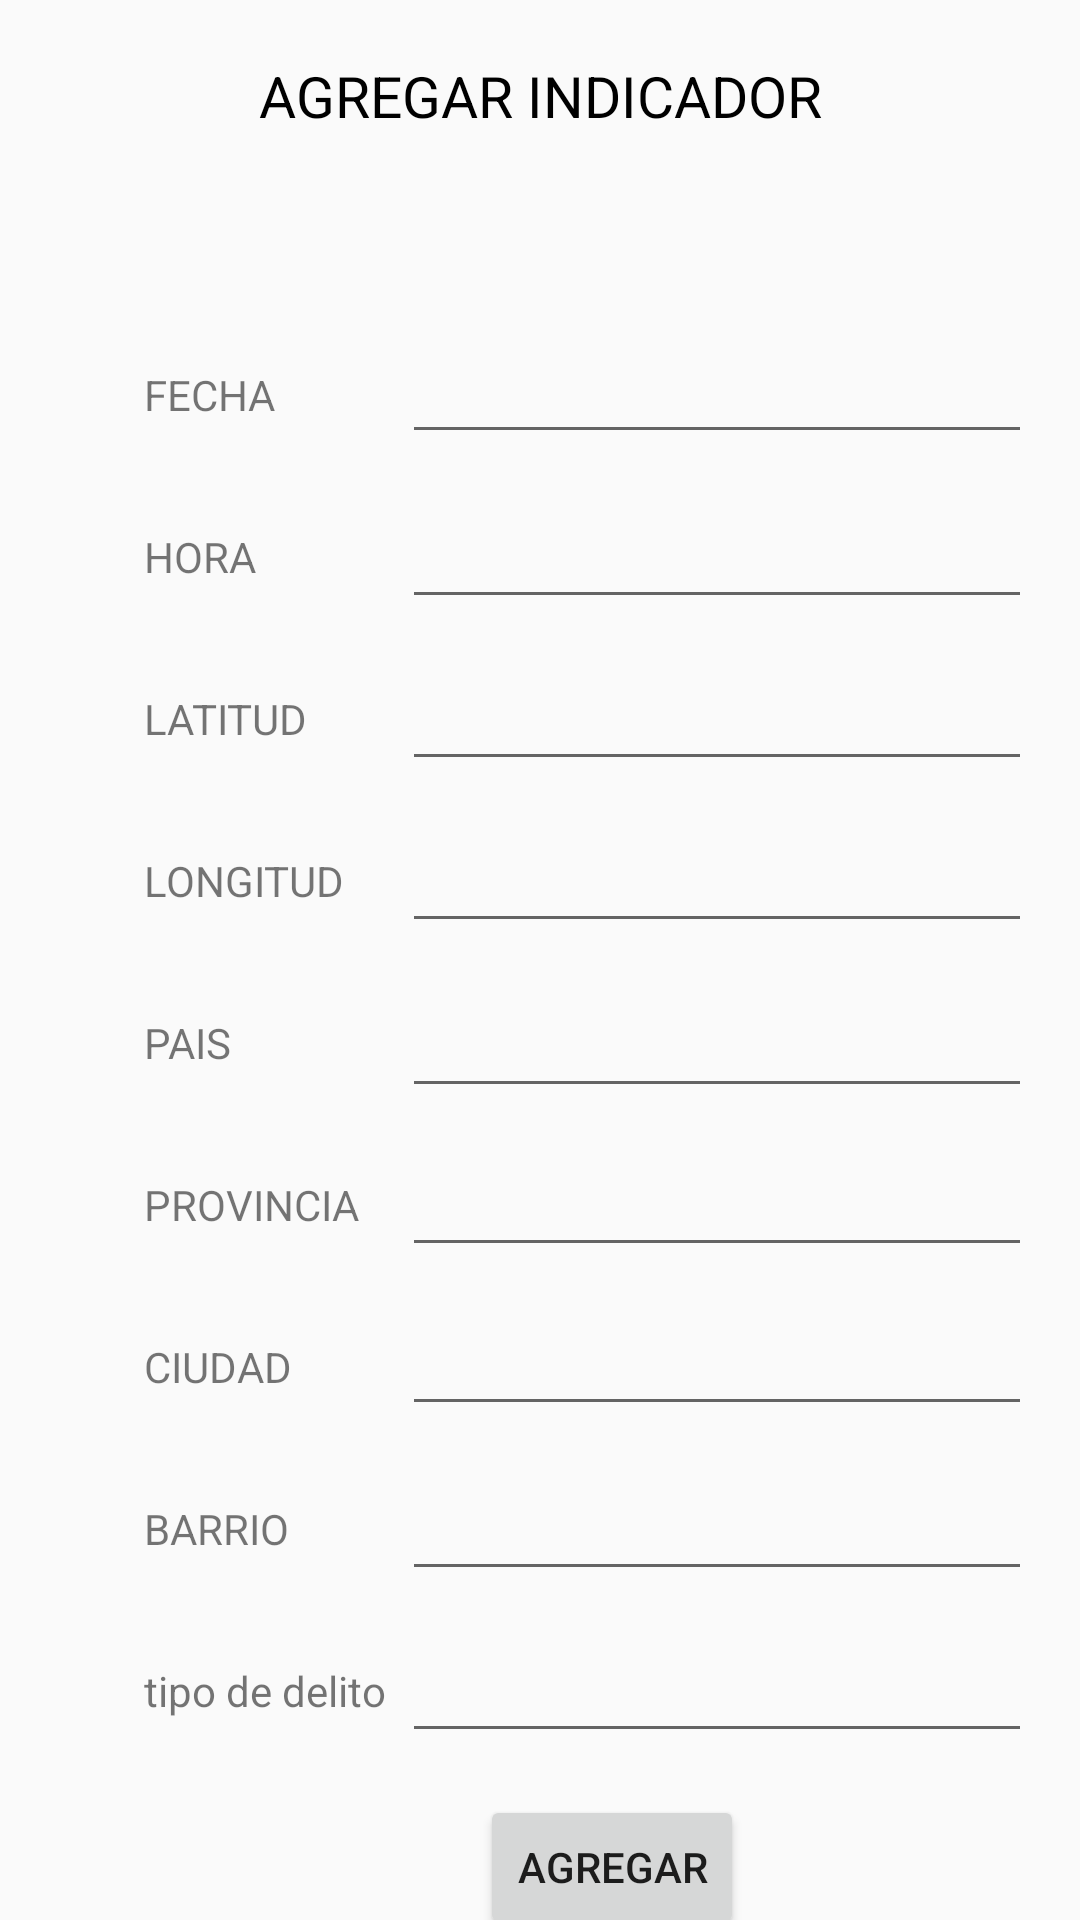

This screen was rendered from an Android layout file. Write that file and the resources it references.
<!-- AndroidManifest.xml: application theme Theme.AppCompat.Light.NoActionBar -->
<!-- res/layout/fragment_agregar_indicador.xml -->
<?xml version="1.0" encoding="utf-8"?>
<androidx.constraintlayout.widget.ConstraintLayout xmlns:android="http://schemas.android.com/apk/res/android"
    xmlns:app="http://schemas.android.com/apk/res-auto"
    xmlns:tools="http://schemas.android.com/tools"
    android:layout_width="match_parent"
    android:layout_height="match_parent"
    tools:context=".AgregarIndicadorFragment">


    <TextView
        android:id="@+id/textView36"
        android:layout_width="match_parent"
        android:layout_height="70dp"
        android:text="AGREGAR INDICADOR"
        android:textColor="@color/black"
        android:textSize="19sp"
        android:textAlignment="center"
        android:padding="19dp"
        app:layout_constraintEnd_toEndOf="parent"
        app:layout_constraintStart_toStartOf="parent"
        app:layout_constraintTop_toTopOf="parent" />

    <TextView
        android:id="@+id/textView37"
        android:layout_width="wrap_content"
        android:layout_height="wrap_content"
        android:layout_marginStart="48dp"
        android:layout_marginTop="52dp"
        android:text="FECHA"
        app:layout_constraintStart_toStartOf="parent"
        app:layout_constraintTop_toBottomOf="@+id/textView36" />

    <TextView
        android:id="@+id/textView38"
        android:layout_width="wrap_content"
        android:layout_height="wrap_content"
        android:layout_marginTop="35dp"
        android:text="HORA"
        app:layout_constraintStart_toStartOf="@+id/textView37"
        app:layout_constraintTop_toBottomOf="@+id/textView37" />

    <TextView
        android:id="@+id/textView39"
        android:layout_width="wrap_content"
        android:layout_height="wrap_content"
        android:layout_marginTop="35dp"
        android:text="PAIS"
        app:layout_constraintStart_toStartOf="@+id/textView44"
        app:layout_constraintTop_toBottomOf="@+id/textView44" />

    <TextView
        android:id="@+id/textView40"
        android:layout_width="wrap_content"
        android:layout_height="wrap_content"
        android:layout_marginTop="35dp"
        android:text="PROVINCIA"
        app:layout_constraintStart_toStartOf="@+id/textView39"
        app:layout_constraintTop_toBottomOf="@+id/textView39" />

    <TextView
        android:id="@+id/textView41"
        android:layout_width="wrap_content"
        android:layout_height="wrap_content"
        android:layout_marginTop="35dp"
        android:text="CIUDAD"
        app:layout_constraintStart_toStartOf="@+id/textView40"
        app:layout_constraintTop_toBottomOf="@+id/textView40" />

    <TextView
        android:id="@+id/textView42"
        android:layout_width="wrap_content"
        android:layout_height="wrap_content"
        android:layout_marginTop="35dp"
        android:text="BARRIO"
        app:layout_constraintStart_toStartOf="@+id/textView41"
        app:layout_constraintTop_toBottomOf="@+id/textView41" />

    <EditText
        android:id="@+id/edtFecha"
        android:layout_width="wrap_content"
        android:layout_height="wrap_content"
        android:layout_marginEnd="16dp"
        android:ems="10"
        android:textColor="@color/black"
        android:inputType="textPersonName"
        app:layout_constraintBottom_toBottomOf="@+id/textView37"
        app:layout_constraintEnd_toEndOf="parent"
        app:layout_constraintTop_toTopOf="@+id/textView37"
        app:layout_constraintVertical_bias="0.538" />

    <EditText
        android:id="@+id/edtHoraI"
        android:layout_width="wrap_content"
        android:layout_height="wrap_content"
        android:ems="10"
        android:textColor="@color/black"
        android:inputType="textPersonName"
        app:layout_constraintBottom_toBottomOf="@+id/textView38"
        app:layout_constraintEnd_toEndOf="@+id/edtFecha"
        app:layout_constraintTop_toTopOf="@+id/textView38" />

    <EditText
        android:id="@+id/edtPais"
        android:layout_width="wrap_content"
        android:layout_height="wrap_content"
        android:ems="10"
        android:inputType="textPersonName"
        android:textColor="@color/black"
        app:layout_constraintBottom_toBottomOf="@+id/textView39"
        app:layout_constraintEnd_toEndOf="@+id/edtLongitud"
        app:layout_constraintTop_toTopOf="@+id/textView39"
        app:layout_constraintVertical_bias="0.461" />

    <EditText
        android:id="@+id/edtProvincia"
        android:layout_width="wrap_content"
        android:layout_height="wrap_content"
        android:ems="10"
        android:inputType="textPersonName"
        android:textColor="@color/black"
        app:layout_constraintBottom_toBottomOf="@+id/textView40"
        app:layout_constraintEnd_toEndOf="@+id/edtPais"
        app:layout_constraintTop_toTopOf="@+id/textView40" />

    <EditText
        android:id="@+id/edtCiudad"
        android:layout_width="wrap_content"
        android:layout_height="wrap_content"
        android:ems="10"
        android:inputType="textPersonName"
        android:textColor="@color/black"
        app:layout_constraintBottom_toBottomOf="@+id/textView41"
        app:layout_constraintEnd_toEndOf="@+id/edtProvincia"
        app:layout_constraintTop_toTopOf="@+id/textView41"
        app:layout_constraintVertical_bias="0.538" />

    <EditText
        android:id="@+id/edtBarrio"
        android:layout_width="wrap_content"
        android:layout_height="wrap_content"
        android:ems="10"
        android:inputType="textPersonName"
        android:textColor="@color/black"
        app:layout_constraintBottom_toBottomOf="@+id/textView42"
        app:layout_constraintEnd_toEndOf="@+id/edtCiudad"
        app:layout_constraintTop_toTopOf="@+id/textView42" />

    <EditText
        android:id="@+id/edtLongitud"
        android:layout_width="wrap_content"
        android:layout_height="wrap_content"
        android:ems="10"
        android:inputType="textPersonName"
        android:textColor="@color/black"
        app:layout_constraintBottom_toBottomOf="@+id/textView44"
        app:layout_constraintEnd_toEndOf="@+id/edtLatitud"
        app:layout_constraintTop_toTopOf="@+id/textView44" />

    <EditText
        android:id="@+id/edtLatitud"
        android:layout_width="wrap_content"
        android:layout_height="wrap_content"
        android:ems="10"
        android:textColor="@color/black"
        android:inputType="textPersonName"
        app:layout_constraintBottom_toBottomOf="@+id/textView45"
        app:layout_constraintEnd_toEndOf="@+id/edtHoraI"
        app:layout_constraintTop_toTopOf="@+id/textView45" />

    <TextView
        android:id="@+id/textView44"
        android:layout_width="wrap_content"
        android:layout_height="wrap_content"
        android:layout_marginTop="35dp"
        android:text="LONGITUD"
        app:layout_constraintStart_toStartOf="@+id/textView45"
        app:layout_constraintTop_toBottomOf="@+id/textView45" />

    <TextView
        android:id="@+id/textView45"
        android:layout_width="wrap_content"
        android:layout_height="wrap_content"
        android:layout_marginTop="35dp"
        android:text="LATITUD"
        app:layout_constraintStart_toStartOf="@+id/textView38"
        app:layout_constraintTop_toBottomOf="@+id/textView38" />

    <Button
        android:id="@+id/btnAgregarInd"
        android:layout_width="wrap_content"
        android:layout_height="wrap_content"
        android:layout_marginStart="160dp"
        android:layout_marginTop="68dp"
        android:text="agregar"
        app:layout_constraintStart_toStartOf="parent"
        app:layout_constraintTop_toBottomOf="@+id/edtBarrio" />

    <TextView
        android:id="@+id/textView46"
        android:layout_width="wrap_content"
        android:layout_height="wrap_content"
        android:layout_marginTop="35dp"
        android:text="tipo de delito"
        app:layout_constraintStart_toStartOf="@+id/textView42"
        app:layout_constraintTop_toBottomOf="@+id/textView42" />

    <EditText
        android:id="@+id/edtDelito"
        android:layout_width="wrap_content"
        android:layout_height="wrap_content"
        android:ems="10"
        android:inputType="textPersonName"
        android:textColor="@color/black"
        app:layout_constraintBottom_toBottomOf="@+id/textView46"
        app:layout_constraintEnd_toEndOf="@+id/edtBarrio"
        app:layout_constraintTop_toTopOf="@+id/textView46" />

</androidx.constraintlayout.widget.ConstraintLayout>
<!-- resources referenced by this layout -->
<resources>

  <!-- not gathered from this repository: default colours our renderer supplied (Android Studio template values) -->
  <color name="black">#FF000000</color>
</resources>
